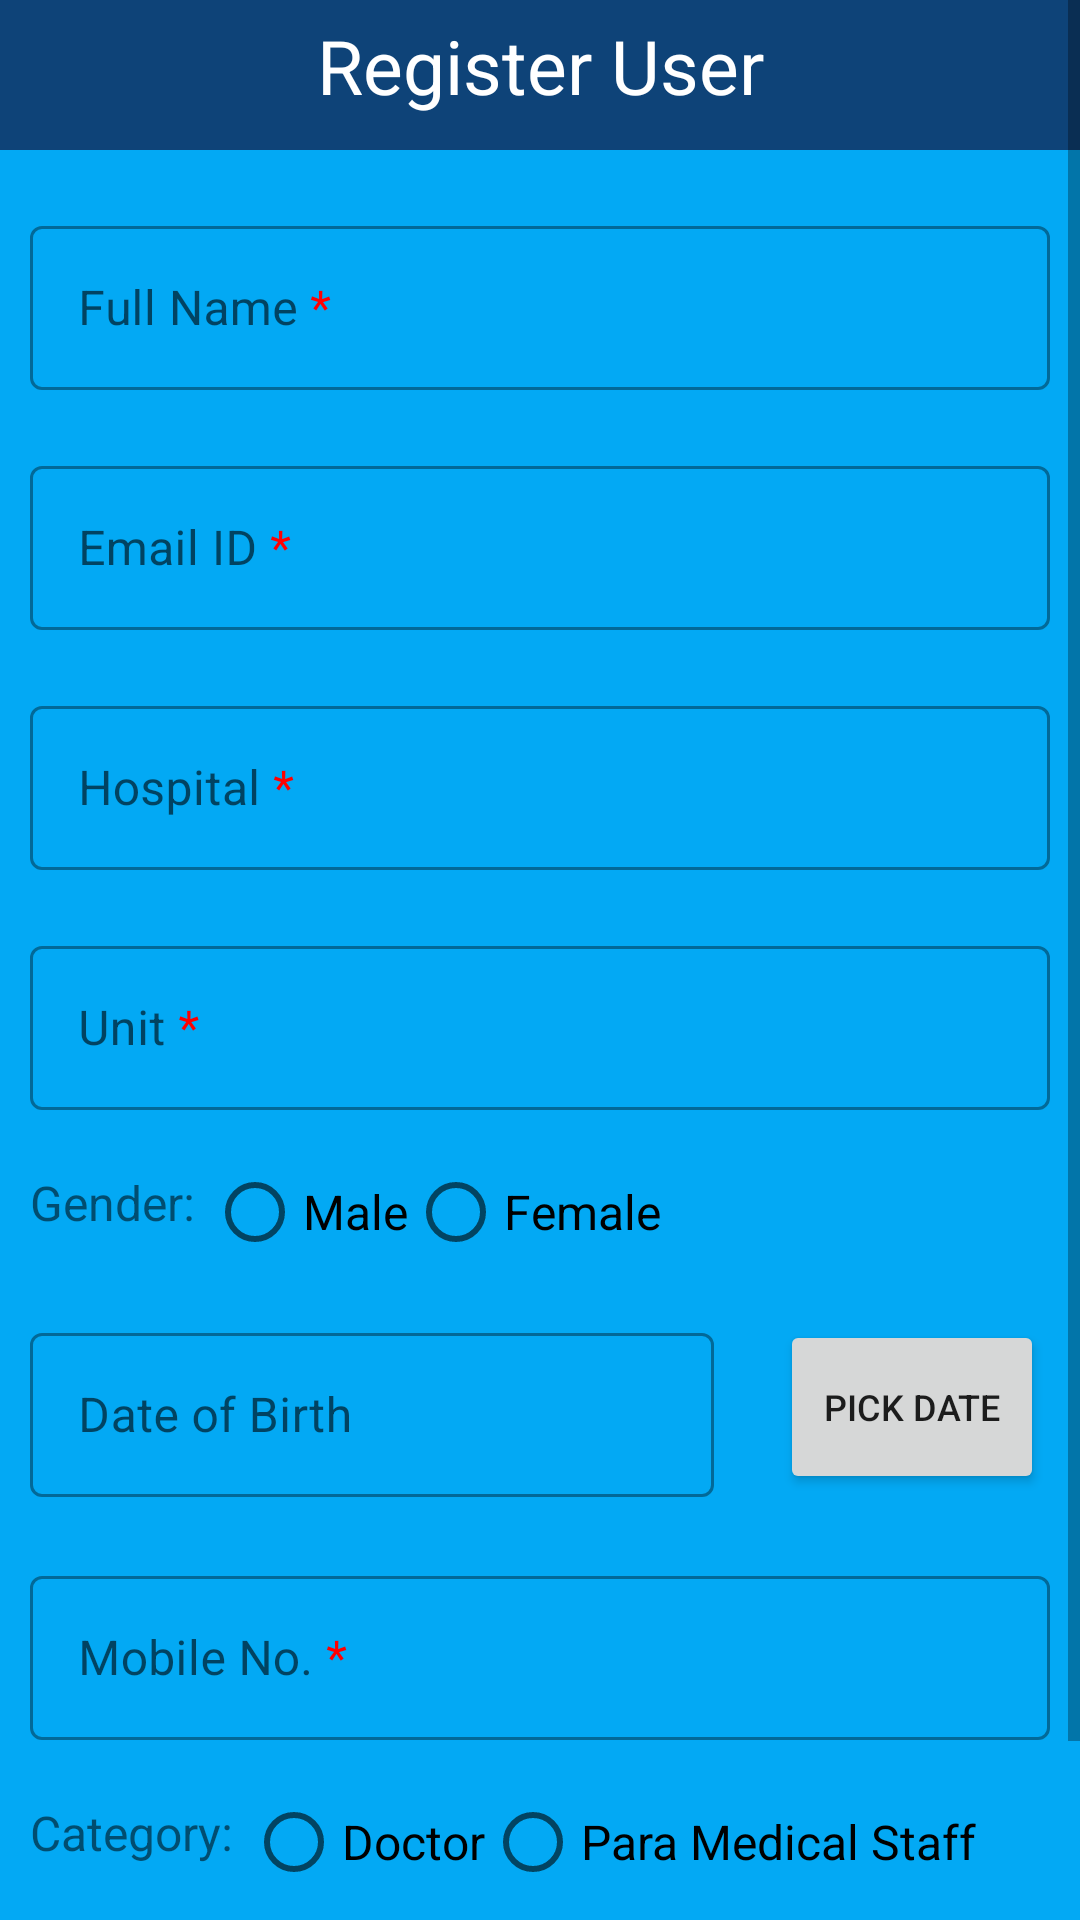

Produce the Android XML layout that renders to this screen, including the resource entries it uses.
<!-- AndroidManifest.xml: application theme Theme.PGIDoctor -->
<!-- res/layout/activity_register.xml -->
<?xml version="1.0" encoding="utf-8"?>
<ScrollView xmlns:android="http://schemas.android.com/apk/res/android"
    xmlns:app="http://schemas.android.com/apk/res-auto"
    xmlns:tools="http://schemas.android.com/tools"
    android:layout_width="match_parent"
    android:layout_height="match_parent"
    android:background="#03A9F4"
    tools:context=".RegisterActivity">

    <LinearLayout
        android:layout_width="match_parent"
        android:layout_height="wrap_content"
        android:orientation="vertical"
        android:background="#03A9F4">

        <TextView
            android:layout_width="match_parent"
            android:layout_height="50dp"
            android:layout_marginBottom="10dp"
            android:background="#0E4378"
            android:padding="5dp"
            android:text="Register User"
            android:textAlignment="center"
            android:textColor="#ffffff"
            android:textSize="25dp" />

        <com.google.android.material.textfield.TextInputLayout
            style="@style/Widget.MaterialComponents.TextInputLayout.OutlinedBox"
            android:layout_width="match_parent"
            android:layout_height="60dp"
            android:id="@+id/one"
            android:hint="@string/name"
            android:layout_margin="10dp">
            <com.google.android.material.textfield.TextInputEditText
                android:layout_width="match_parent"
                android:layout_height="wrap_content"
                android:textSize="16dp"/>
        </com.google.android.material.textfield.TextInputLayout>

        <com.google.android.material.textfield.TextInputLayout
            style="@style/Widget.MaterialComponents.TextInputLayout.OutlinedBox"
            android:layout_width="match_parent"
            android:layout_height="60dp"
            android:id="@+id/two"
            android:hint="@string/useremail"
            android:layout_margin="10dp">
            <com.google.android.material.textfield.TextInputEditText
                android:layout_width="match_parent"
                android:layout_height="wrap_content"
                android:textSize="16dp"/>
        </com.google.android.material.textfield.TextInputLayout>

        <com.google.android.material.textfield.TextInputLayout
            style="@style/Widget.MaterialComponents.TextInputLayout.OutlinedBox"
            android:layout_width="match_parent"
            android:layout_height="60dp"
            android:id="@+id/three"
            android:hint="@string/hospital"
            android:layout_margin="10dp">
            <com.google.android.material.textfield.TextInputEditText
                android:layout_width="match_parent"
                android:layout_height="wrap_content"
                android:textSize="16dp"/>
        </com.google.android.material.textfield.TextInputLayout>

        <com.google.android.material.textfield.TextInputLayout
            style="@style/Widget.MaterialComponents.TextInputLayout.OutlinedBox"
            android:layout_width="match_parent"
            android:layout_height="60dp"
            android:id="@+id/four"
            android:hint="@string/unit"
            android:layout_margin="10dp">
            <com.google.android.material.textfield.TextInputEditText
                android:layout_width="match_parent"
                android:layout_height="wrap_content"
                android:textSize="16dp"/>
        </com.google.android.material.textfield.TextInputLayout>

        <LinearLayout
            android:layout_width="fill_parent"
            android:layout_height="wrap_content"
            android:orientation="horizontal"
            android:layout_marginLeft="10dp">
            <TextView
                android:layout_width="wrap_content"
                android:layout_height="wrap_content"
                android:text="Gender: "
                android:layout_marginTop="10dp"
                android:textSize="16dp"/>
            <RadioGroup
                android:layout_width="wrap_content"
                android:layout_height="wrap_content"
                android:orientation="horizontal">
                <RadioButton
                    android:id="@+id/male"
                    android:layout_width="wrap_content"
                    android:layout_height="wrap_content"
                    android:text="Male"
                    android:textSize="16dp"
                    />
                <RadioButton
                    android:id="@+id/female"
                    android:layout_width="wrap_content"
                    android:layout_height="wrap_content"
                    android:text="Female"
                    android:textSize="16dp"
                    />
            </RadioGroup>
        </LinearLayout>

        <LinearLayout
            android:layout_width="fill_parent"
            android:layout_height="wrap_content"
            android:orientation="horizontal" >
            <com.google.android.material.textfield.TextInputLayout
                style="@style/Widget.MaterialComponents.TextInputLayout.OutlinedBox"
                android:layout_width="0dp"
                android:layout_height="60dp"
                android:layout_gravity="left|center_vertical"
                android:layout_weight="1"
                android:ellipsize="end"
                android:gravity="left|center_vertical"
                android:singleLine="true"
                android:id="@+id/six"
                android:hint="Date of Birth"
                android:layout_margin="10dp">
                <com.google.android.material.textfield.TextInputEditText
                    android:layout_width="match_parent"
                    android:layout_height="wrap_content"
                    android:textSize="16dp"/>
            </com.google.android.material.textfield.TextInputLayout>
            <Button
                android:id="@+id/pickDateBtn"
                android:layout_width="wrap_content"
                android:layout_height="58dp"
                android:layout_margin="12dp"
                android:text="Pick Date"
                android:textSize="12dp"/>
        </LinearLayout>



        <com.google.android.material.textfield.TextInputLayout
            style="@style/Widget.MaterialComponents.TextInputLayout.OutlinedBox"
            android:layout_width="match_parent"
            android:layout_height="60dp"
            android:id="@+id/nine"
            android:hint="@string/mobile"
            android:layout_margin="10dp">
            <com.google.android.material.textfield.TextInputEditText
                android:layout_width="match_parent"
                android:layout_height="wrap_content"
                android:inputType="number"
                android:textSize="16dp"/>
        </com.google.android.material.textfield.TextInputLayout>

        <LinearLayout
            android:layout_width="fill_parent"
            android:layout_height="wrap_content"
            android:orientation="horizontal"
            android:layout_marginLeft="10dp">
            <TextView
                android:layout_width="wrap_content"
                android:layout_height="wrap_content"
                android:text="Category: "
                android:layout_marginTop="10dp"
                android:textSize="16dp"/>
            <RadioGroup
                android:layout_width="wrap_content"
                android:layout_height="wrap_content"
                android:orientation="horizontal">
                <RadioButton
                    android:id="@+id/doctorRadio"
                    android:layout_width="wrap_content"
                    android:layout_height="wrap_content"
                    android:text="Doctor"
                    android:textSize="16dp"
                    />
                <RadioButton
                    android:id="@+id/compounderRadio"
                    android:layout_width="wrap_content"
                    android:layout_height="wrap_content"
                    android:text="Para Medical Staff"
                    android:textSize="16dp"
                    />
            </RadioGroup>
        </LinearLayout>


        <Button
            android:id="@+id/saveButton"
            android:layout_width="300dp"
            android:layout_gravity="center"
            android:layout_height="wrap_content"
            android:text="Apply"
            android:textSize="16dp"
            android:layout_margin="10dp"
            />

    </LinearLayout>


</ScrollView>
<!-- resources referenced by this layout -->
<resources>
  <string name="hospital">Hospital <font color="#FF0000">*</font></string>
  <string name="mobile">Mobile No. <font color="#FF0000">*</font></string>
  <string name="name">Full Name <font color="#FF0000">*</font></string>
  <string name="unit">Unit <font color="#FF0000">*</font></string>
  <string name="useremail">Email ID <font color="#FF0000">*</font></string>
  <style name="Theme.PGIDoctor" parent="Theme.MaterialComponents.DayNight.NoActionBar">
          
          <item name="colorPrimary">@color/purple_500</item>
          <item name="colorPrimaryVariant">@color/purple_700</item>
          <item name="colorOnPrimary">@color/white</item>
          
          <item name="colorSecondary">@color/teal_200</item>
          <item name="colorSecondaryVariant">@color/teal_700</item>
          <item name="colorOnSecondary">@color/black</item>
          
          <item name="android:statusBarColor" tools:targetApi="l">?attr/colorPrimaryVariant</item>
          
      </style>
  <color name="purple_500">#FF6200EE</color>
  <color name="purple_700">#FF3700B3</color>
  <color name="white">#FFFFFFFF</color>
  <color name="teal_200">#FF03DAC5</color>
  <color name="teal_700">#FF018786</color>
  <color name="black">#FF000000</color>
</resources>
